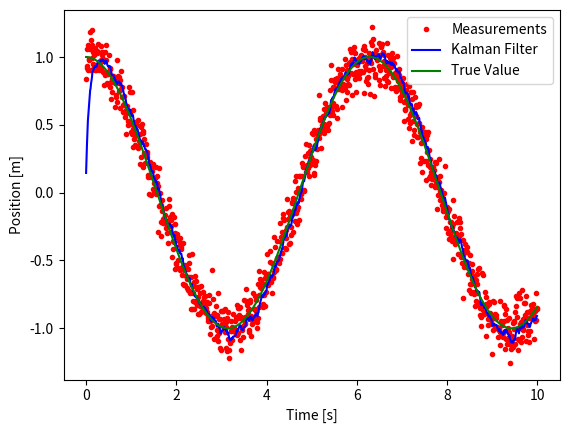
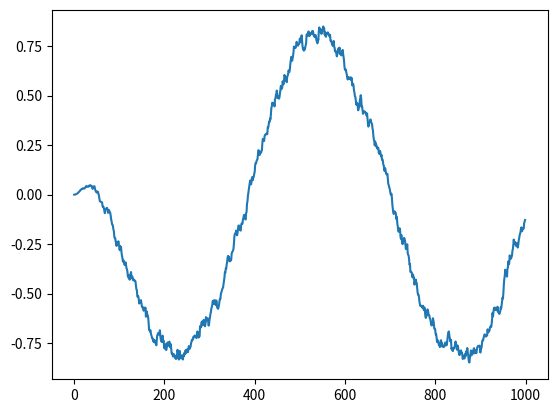
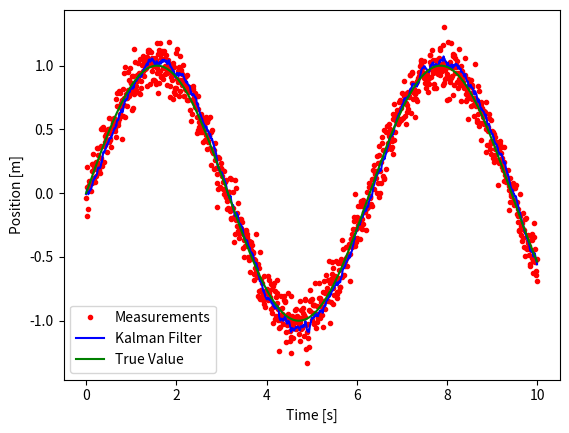

Python code for these plots, in order:
import numpy as np


class KalmanFilter2D:
    def __init__(self, Ts, R, Qp, Qv):
        self.Ts = Ts
        self.x = np.array([[0.0], [0.0], [0.0], [0.0]])
        self.P = np.array(
            [
                [1000.0, 0.0, 0.0, 0.0],
                [0.0, 1000.0, 0.0, 0.0],
                [0.0, 0.0, 10.0, 0.0],
                [0.0, 0.0, 0.0, 10.0],
            ]
        )
        self.F = np.array(
            [
                [1.0, 0.0, Ts, 0.0],
                [0.0, 1.0, 0.0, Ts],
                [0.0, 0.0, 1.0, 0.0],
                [0.0, 0.0, 0.0, 1.0],
            ]
        )
        self.Q = np.array(
            [
                [Qp, 0.0, 0.0, 0.0],
                [0.0, Qp, 0.0, 0.0],
                [0.0, 0.0, Qv, 0.0],
                [0.0, 0.0, 0.0, Qv],
            ]
        )
        self.H = np.array([[1.0, 0.0, 0.0, 0.0], [0.0, 1.0, 0.0, 0.0]])
        self.R = np.array([[R, 0.0], [0.0, R]])

        self.lifetime = 5
        self.rawBox = []
        self.floatBox = []

    def _predict(self):
        """
        Predict the next state and covariance matrix
        """
        self.x = self.F @ self.x
        self.P = self.F @ self.P @ self.F.T + self.Q
        return self.x, self.P

    def _update(self, z):
        """
        Update the state and covariance matrix
        """
        y = z - self.H @ self.x
        S = self.H @ self.P @ self.H.T + self.R
        K = self.P @ self.H.T @ np.linalg.inv(S)
        self.x = self.x + K @ y
        self.P = (np.eye(len(self.P)) - K @ self.H) @ self.P
        return self.x, self.P

    def run_filter(self, z, R):
        """
        The Kalman Filter
        """
        self._predict()
        self.R = np.array([[R, 0.0], [0.0, R]])
        self._update(z[:, None])
        return self.x, self.P

    def get_position(self):
        """
        Get the current position
        """
        return self.x[0:2, 0]

    def get_velocity(self):
        """
        Get the current velocity
        """
        return self.x[0, 2:4]

    def inc(self):
        self.lifetime += 1

    def dec(self):
        self.lifetime -= 1


"""
Test the code above
"""
if __name__ == "__main__":
    import matplotlib.pyplot as plt
    import numpy as np
    import time

    # Create a Kalman Filter
    Ts = 0.01
    R = 5000
    Q = 50
    Qv = 100
    kf = KalmanFilter2D(Ts, R, Q, Qv)

    # Generate the data
    t = np.arange(0, 10, Ts)
    x = np.cos(t)
    y = np.sin(t)
    z = np.vstack((x, y))
    z_noise = z + np.random.randn(2, z.shape[1]) * 0.1

    # Filter the data
    x_hat = []
    y_hat = []
    v_y = []
    for i in range(z_noise.shape[1]):
        z_k = z_noise[:, i].reshape((2, 1))
        x_hat_k, P = kf.run_filter(z_k, R)
        x_hat.append(float(x_hat_k[0, 0]))
        y_hat.append(float(x_hat_k[1, 1]))
        v_y.append(kf.get_velocity()[0])

    # Plot the results
    plt.figure()
    plt.plot(t, z_noise[0, :], "r.", label="Measurements")
    plt.plot(t, x_hat, "b-", label="Kalman Filter")
    plt.plot(t, z[0, :], "g-", label="True Value")
    plt.legend(loc="best")
    plt.xlabel("Time [s]")
    plt.ylabel("Position [m]")
    #     plt.show()

    fig, ax = plt.subplots()
    ax.plot(v_y)
    plt.show()

    plt.figure()
    plt.plot(t, z_noise[1, :], "r.", label="Measurements")
    plt.plot(t, y_hat, "b-", label="Kalman Filter")
    plt.plot(t, z[1, :], "g-", label="True Value")
    plt.legend(loc="best")
    plt.xlabel("Time [s]")
    plt.ylabel("Position [m]")
    plt.show()
